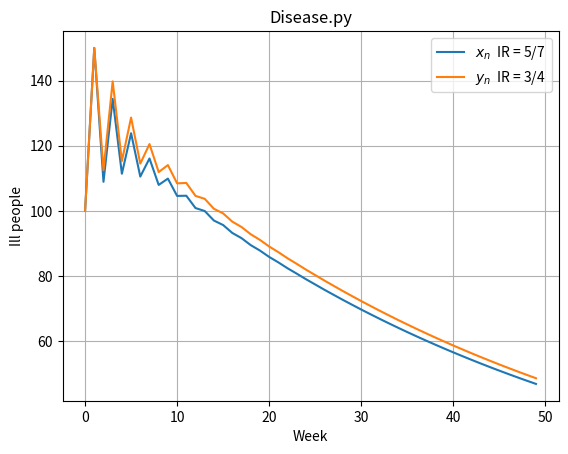

Python code for this plot:
"""
Exercise: The spreading of a disease
Author: Mohammed Shartaz Mostafa
"""

import numpy as np  # Importing numpy
import matplotlib.pyplot as plt # Importing matplotlib
N = 50 # Weeks
# a)
x = np.zeros(N); x[0] = 100; x[1] = 150 # Empty array for avg. infection = 5/7, and initial values
y = np.zeros(N); y[0] = 100; y[1] = 150 # Empty array for avg. infection = 3/4, and initial values

for i in range(2,N):  # For-loop for solving recurrence relations with both infection rates
    x[i] = 1/4*x[i-1] + 5/7*x[i-2]
    y[i] = 1/4*x[i-1] + 3/4*x[i-2]

# Plotting
plt.title("Disease.py"); plt.grid("on")
plt.plot(np.array(range(N)),x, label = "$x_n$  IR = 5/7")
plt.plot(np.array(range(N)),y, label = "$y_n$  IR = 3/4")
plt.xlabel("Week")
plt.ylabel("Ill people")
plt.legend(loc = "best")
plt.show()

# b)
x0 = 100; x1 = 150  # Initial values

print(" Week            ill people")  # Header
print("___________________________")
print("   0                   %i" %(x0)) # N and infected people at week 0
print("   1                   %i" %(x1)) # N and infected people at week 1

for i in range(2,N):  # For-loop for calculating 
    x2 = 1/4*x1 + 5/7*x0
    x0 = x1  # Re-assigning "initial values" for the next iteration
    x1 = x2
    print(" {:>3d} {:21d}".format(i,int(x2)))  # Print the next values

"""
 C:Users\dorth\Google Drive\PHYSX\PYT\IN1900\Oblig7>python disease.py
C:Users\dorth\Anaconda3\lib\site-packages\matplotlib\cbook\deprecation.py:107: MatplotlibDeprecationWarning: Passing one of 'on', 'true', 'off', 'false' as a boolean is deprecated; use an actual boolean (True/False) instead.
  warnings.warn(message, mplDeprecation, stacklevel=1)
Week             ill people
___________________________
   0                   100
   1                   150
   2                   108
   3                   134
   4                   111
   5                   123
   6                   110
   7                   116
   8                   107
   9                   109
  10                   104
  11                   104
  12                   100
  13                    99
  14                    97
  15                    95
  16                    93
  17                    91
  18                    89
  19                    87
  20                    85
  21                    84
  22                    82
  23                    80
  24                    79
  25                    77
  26                    75
  27                    74
  28                    72
  29                    71
  30                    69
  31                    68
  32                    66
  33                    65
  34                    64
  35                    62
  36                    61
  37                    60
  38                    59
  39                    57
  40                    56
  41                    55
  42                    54
  43                    53
  44                    52
  45                    51
  46                    49
  47                    48
  48                    47
  49                    46
  """